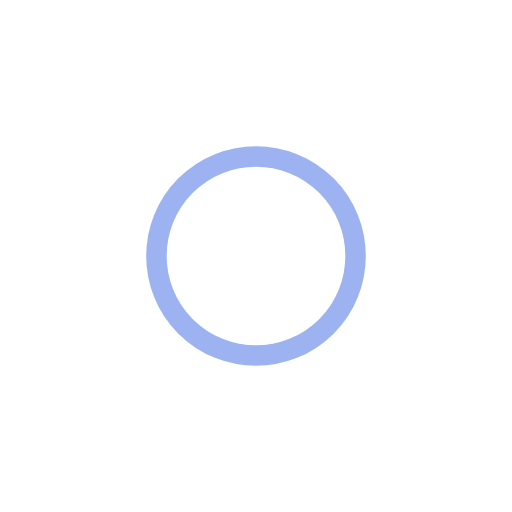
t = 0.00 s
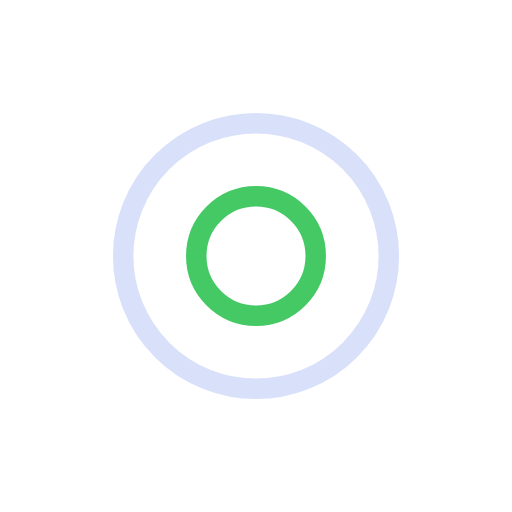
t = 0.58 s
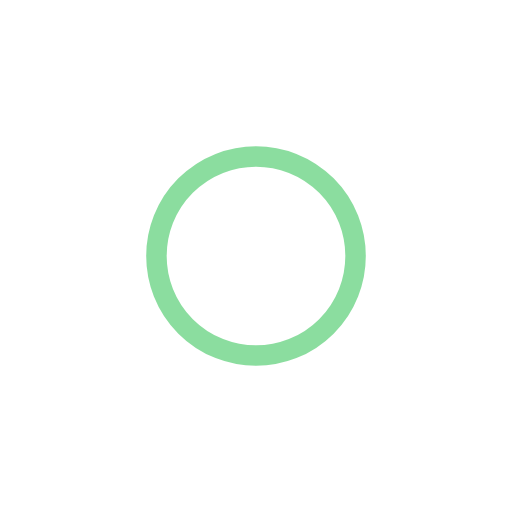
t = 1.15 s
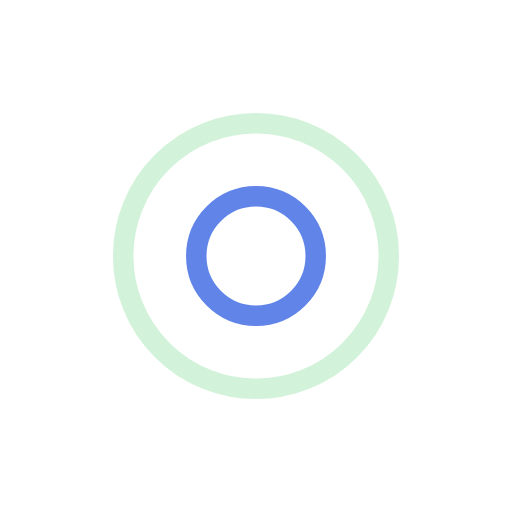
t = 1.73 s

The animated SVG that drew these frames (rendered in a browser with its animation timeline set to each time). Animation: 4 SMIL elements (animate=4); one cycle of 2.30 s, repeats indefinitely.

<svg width="200px"  height="200px"  xmlns="http://www.w3.org/2000/svg" viewBox="0 0 100 100" preserveAspectRatio="xMidYMid" class="lds-ripple" style="background: rgba(0, 0, 0, 0) none repeat scroll 0% 0%;"><circle cx="50" cy="50" r="0" fill="none" ng-attr-stroke="{{config.c1}}" ng-attr-stroke-width="{{config.width}}" stroke="#3b66e4" stroke-width="4"><animate attributeName="r" calcMode="spline" values="0;30" keyTimes="0;1" dur="2.3" keySplines="0 0.2 0.8 1" begin="-1.15s" repeatCount="indefinite"></animate><animate attributeName="opacity" calcMode="spline" values="1;0" keyTimes="0;1" dur="2.3" keySplines="0.2 0 0.8 1" begin="-1.15s" repeatCount="indefinite"></animate></circle><circle cx="50" cy="50" r="0" fill="none" ng-attr-stroke="{{config.c2}}" ng-attr-stroke-width="{{config.width}}" stroke="#18bc3f" stroke-width="4"><animate attributeName="r" calcMode="spline" values="0;30" keyTimes="0;1" dur="2.3" keySplines="0 0.2 0.8 1" begin="0s" repeatCount="indefinite"></animate><animate attributeName="opacity" calcMode="spline" values="1;0" keyTimes="0;1" dur="2.3" keySplines="0.2 0 0.8 1" begin="0s" repeatCount="indefinite"></animate></circle></svg>